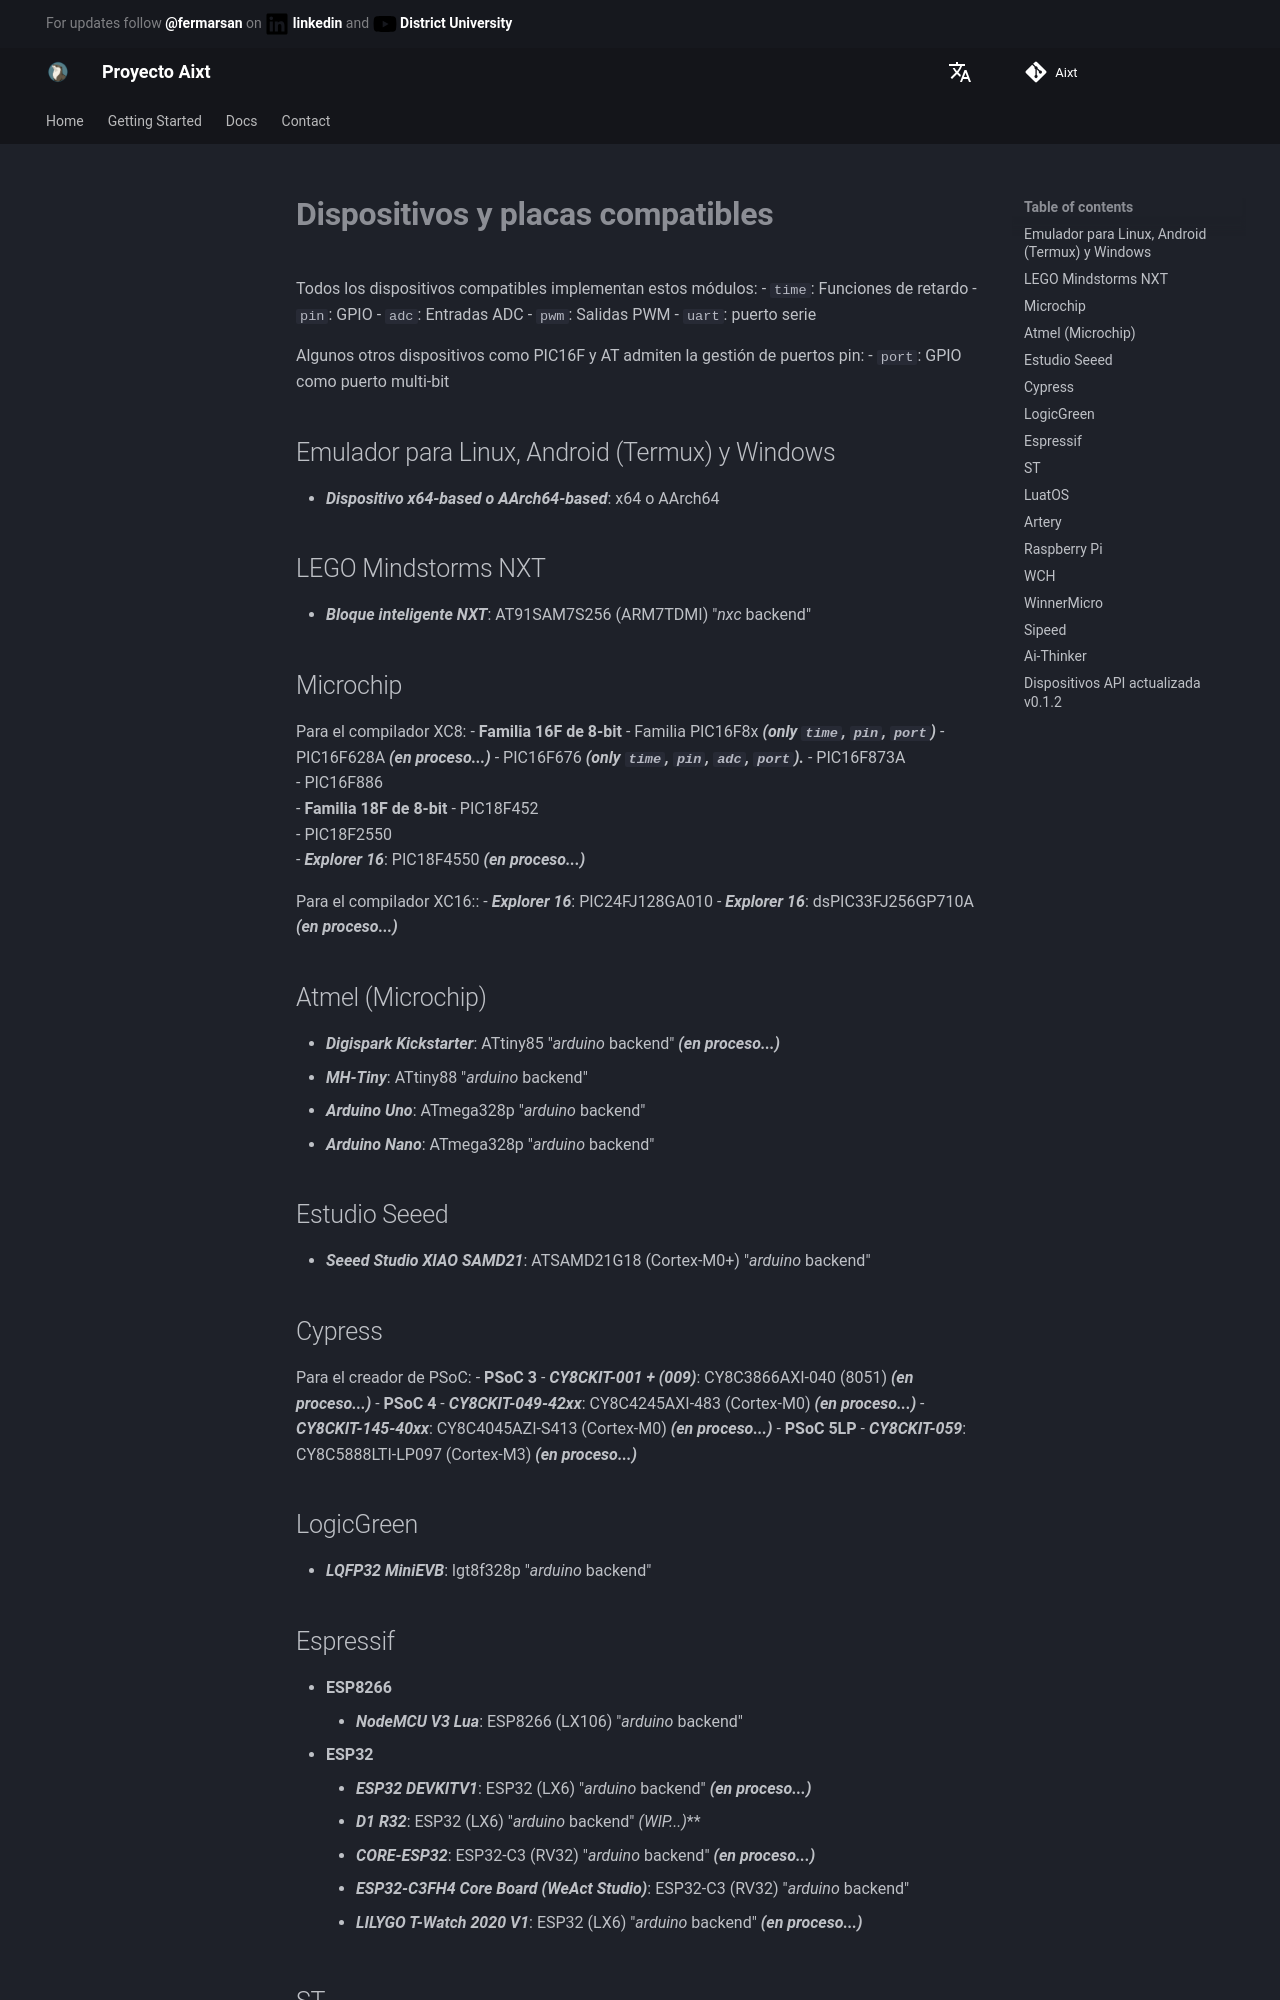

repository: ProyectoAixt/Proyect_aixt · page: ES/Devices_and_Boards/index.html · generator: mkdocs

# **Dispositivos y placas compatibles**

Todos los dispositivos compatibles implementan estos módulos:
- `time`: Funciones de retardo
- `pin`: GPIO
- `adc`: Entradas ADC
- `pwm`: Salidas PWM
- `uart`: puerto serie

Algunos otros dispositivos como PIC16F y AT admiten la gestión de puertos pin:
- `port`: GPIO como puerto multi-bit

## Emulador para Linux, Android (Termux) y Windows
- **_Dispositivo x64-based o AArch64-based_**: x64 o AArch64 

## LEGO Mindstorms NXT
- **_Bloque inteligente NXT_**: AT91SAM7S256 (ARM7TDMI) "_nxc_ backend" 
  
## Microchip

Para el compilador XC8:
- **Familia 16F de 8-bit**
    - Familia PIC16F8x   **_(only `time`, `pin`, `port`)_**
    - PIC16F628A   **_(en proceso...)_**
    - PIC16F676   **_(only `time`, `pin`, `adc`, `port`)._**
    - PIC16F873A    
    - PIC16F886     
- **Familia 18F de 8-bit**
    - PIC18F452     
    - PIC18F2550     
- **_Explorer 16_**: PIC18F4550 **_(en proceso...)_**

Para el compilador XC16::
- **_Explorer 16_**: PIC24FJ128GA010 
- **_Explorer 16_**: dsPIC33FJ256GP710A **_(en proceso...)_**

## Atmel (Microchip)
- **_Digispark Kickstarter_**: ATtiny85 "_arduino_ backend" **_(en proceso...)_** 
- **_MH-Tiny_**: ATtiny88 "_arduino_ backend" 
- **_Arduino Uno_**: ATmega328p "_arduino_ backend"   
- **_Arduino Nano_**: ATmega328p "_arduino_ backend"  

## Estudio Seeed
- **_Seeed Studio XIAO SAMD21_**: ATSAMD21G18 (Cortex-M0+) "_arduino_ backend" 

## Cypress
Para el creador de PSoC:
- **PSoC 3**
    - **_CY8CKIT-001 + (009)_**: CY8C3866AXI-040 (8051) **_(en proceso...)_**
- **PSoC 4**
  - **_CY8CKIT-049-42xx_**: CY8C4245AXI-483 (Cortex-M0) **_(en proceso...)_**
  - **_CY8CKIT-145-40xx_**: CY8C4045AZI-S413 (Cortex-M0) **_(en proceso...)_**
- **PSoC 5LP**
    - **_CY8CKIT-059_**: CY8C5888LTI-LP097 (Cortex-M3) **_(en proceso...)_**

## LogicGreen 
- **_LQFP32 MiniEVB_**: lgt8f328p "_arduino_ backend"
